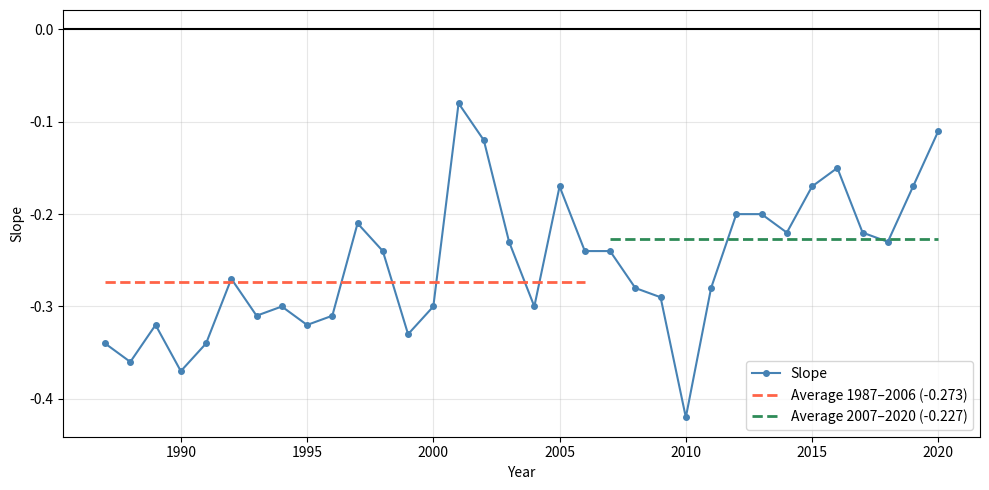

Here is the Python script that generated this plot: (Note: this script raises an exception after producing the figure.)
"""

Exhibit9_plots.py
-----------------

[redacted]
Created : 2026-02-17

Generate plots based on Exhibit 9 from Israel et al. (2021), "Is (Systematic) Value Investing Dead?"

"""

import matplotlib.pyplot as plt
import numpy as np

exhibit9_str = """
1987 -0.01 -0.2 0.02 12.0 0.32 8.8 -0.34 -8.9
1988 0.06 2.7 0.02 10.6 0.41 12.5 -0.36 -10.2
1989 0.00 0.4 0.02 9.2 0.32 10.5 -0.32 -9.8
1990 -0.12 -3.9 0.02 10.7 0.26 7.9 -0.37 -11.4
1991 -0.02 -0.6 0.02 11.0 0.32 11.4 -0.34 -10.3
1992 0.11 4.6 0.02 16.0 0.36 14.5 -0.27 -9.1
1993 0.11 4.4 0.01 14.6 0.40 16.3 -0.31 -10.9
1994 0.03 1.4 0.02 16.1 0.31 12.4 -0.30 -11.4
1995 -0.02 -0.7 0.02 17.1 0.29 11.4 -0.32 -12.0
1996 0.02 0.7 0.02 14.4 0.31 13.0 -0.31 -11.9
1997 0.21 9.5 0.01 14.7 0.40 19.7 -0.21 -9.0
1998 0.04 1.5 0.01 13.2 0.27 10.4 -0.24 -8.7
1999 -0.17 -5.6 0.01 13.9 0.17 6.1 -0.33 -13.8
2000 -0.21 -7.3 0.01 14.6 0.09 4.1 -0.30 -15.3
2001 0.39 16.7 0.01 15.9 0.46 23.5 -0.08 -3.9
2002 0.25 11.7 0.01 15.4 0.36 15.0 -0.12 -4.3
2003 0.02 0.6 0.01 14.0 0.24 11.0 -0.23 -9.9
2004 0.08 5.3 0.01 12.0 0.36 20.7 -0.30 -14.4
2005 0.10 6.5 0.01 9.4 0.26 14.4 -0.17 -7.6
2006 -0.01 -0.4 0.01 7.6 0.22 11.4 -0.24 -11.0
2007 -0.03 -1.1 0.01 7.1 0.21 9.6 -0.24 -9.7
2008 -0.05 -1.7 0.01 6.2 0.25 8.5 -0.28 -9.0
2009 -0.01 0.0 0.01 2.6 0.29 9.7 -0.29 -8.9
2010 0.01 -0.1 0.00 3.9 0.43 16.2 -0.42 -15.2
2011 -0.01 -0.7 0.00 3.5 0.28 10.7 -0.28 -10.3
2012 0.02 0.9 0.01 5.1 0.22 8.9 -0.20 -7.6
2013 0.03 1.8 0.01 4.8 0.23 9.7 -0.20 -7.6
2014 0.02 1.6 0.01 5.8 0.24 10.4 -0.22 -9.0
2015 0.02 0.9 0.01 4.3 0.19 8.1 -0.17 -6.7
2016 0.01 0.5 0.01 5.3 0.16 7.0 -0.15 -6.3
2017 0.03 2.2 0.01 5.2 0.25 11.6 -0.22 -9.3
2018 -0.05 -3.7 0.01 6.0 0.17 7.5 -0.23 -9.8
2019 -0.06 -3.4 0.01 7.8 0.11 5.3 -0.17 -8.8
2020 -0.12 -7.0 0.01 9.1 -0.01 -0.5 -0.11 -4.6
"""

exhibit9 = np.array(
    [
        [float(s) for s in row.split(" ")]
        for row in exhibit9_str.split("\n")
        if row.strip() != ""
    ]
)
years = exhibit9[:, 0]
delta_f = exhibit9[:, 7]
delta_fp = -exhibit9[:, 5]


# Period masks
mask_pre = (years >= 1987) & (years <= 2006)
mask_post = (years >= 2007) & (years <= 2020)


def make_plot(ax, years, values, label, mask_pre, mask_post):
    """Plot values with pre/post mean lines."""
    mean_pre = values[mask_pre].mean()
    mean_post = values[mask_post].mean()

    print(f"{label}:")
    print(f"  Mean 1987–2006: {mean_pre:.4f}")
    print(f"  Mean 2007–2020: {mean_post:.4f}")
    print()

    ax.plot(
        years,
        values,
        marker="o",
        linewidth=1.5,
        markersize=4,
        color="steelblue",
        label=f"Slope",
    )
    ax.hlines(
        mean_pre,
        1987,
        2006,
        colors="tomato",
        linewidths=2,
        linestyles="--",
        label=f"Average 1987–2006 ({mean_pre:.3f})",
    )
    ax.hlines(
        mean_post,
        2007,
        2020,
        colors="seagreen",
        linewidths=2,
        linestyles="--",
        label=f"Average 2007–2020 ({mean_post:.3f})",
    )

    ax.set_xlabel("Year")
    ax.set_ylabel("Slope")
    # ax.set_title(f"Regression Slope of log({label}) Against log(F/P)")
    ax.legend()
    ax.grid(True, alpha=0.3)


fig1, ax1 = plt.subplots(figsize=(10, 5))
ax1.axhline(0, color="black")
make_plot(ax1, years, delta_f, "ΔF", mask_pre, mask_post)
fig1.tight_layout()
fig1.savefig("images/delta_f_plot.png", dpi=150)

fig2, ax2 = plt.subplots(figsize=(10, 5))
ax2.axhline(0, color="black")
make_plot(ax2, years, delta_fp, "Δ(F/P)", mask_pre, mask_post)
fig2.tight_layout()
fig2.savefig("images/delta_fp_plot.png", dpi=150)
